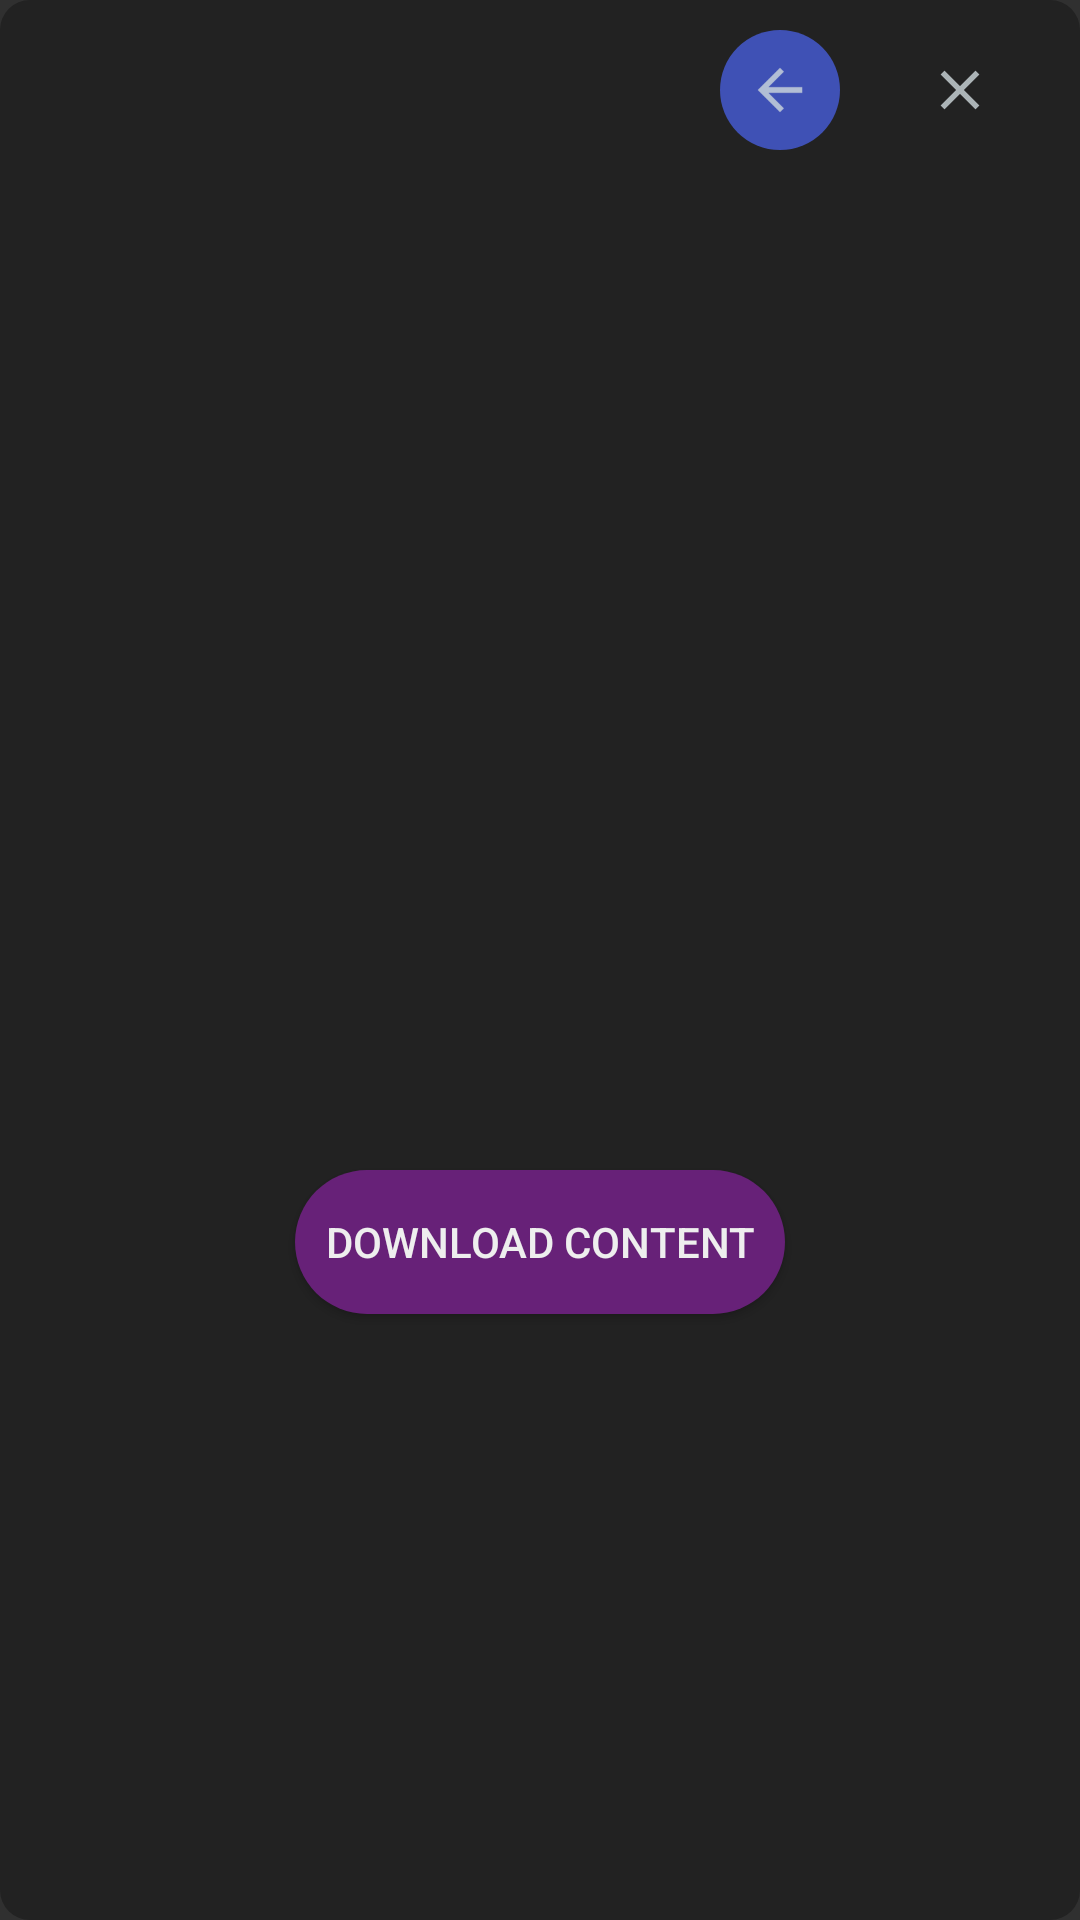

Write the Android layout XML for this screen, with the resource values it uses.
<!-- AndroidManifest.xml: application theme LightTheme -->
<!-- res/layout/content_popup.xml -->
<?xml version="1.0" encoding="utf-8"?>
<LinearLayout xmlns:android="http://schemas.android.com/apk/res/android"
    xmlns:app="http://schemas.android.com/apk/res-auto"
    android:layout_width="350dp"
    android:layout_height="475dp"
    android:layout_gravity="center"
    android:background="@drawable/rounded_popup"
    android:orientation="vertical"
    android:padding="10dp">

    <LinearLayout
        android:layout_width="match_parent"
        android:layout_height="wrap_content"
        android:layout_gravity="center_horizontal"
        android:gravity="end"
        android:orientation="horizontal">

        <ImageButton
            android:id="@+id/ContentBackButton"
            android:layout_width="40dp"
            android:layout_height="40dp"
            android:layout_marginStart="10dp"
            android:layout_marginEnd="10dp"
            android:background="@drawable/blue_rounded_button"
            android:contentDescription="@string/BackButtonContentDescription"
            android:scaleType="fitXY"
            app:srcCompat="@drawable/ic_back" />

        <ImageButton
            android:id="@+id/ContentCloseButton"
            android:layout_width="40dp"
            android:layout_height="40dp"
            android:layout_marginStart="10dp"
            android:layout_marginEnd="10dp"
            android:background="@drawable/red_rounded_button"
            android:contentDescription="@string/CloseButtonContentDescription"
            android:scaleType="fitXY"
            app:srcCompat="@drawable/ic_close" />
    </LinearLayout>

    <ListView
        android:id="@+id/ContentListView"
        android:layout_width="match_parent"
        android:layout_height="300dp"
        android:layout_marginTop="20dp"
        android:layout_marginStart="10dp"
        android:layout_marginEnd="10dp"
        android:layout_marginBottom="10dp"
        android:padding="5dp">
    </ListView>

    <Button
        android:id="@+id/ContentDownloadButton"
        android:layout_width="wrap_content"
        android:layout_height="wrap_content"
        android:layout_margin="10dp"
        android:background="@drawable/rounded_button_one"
        android:padding="10dp"
        android:layout_gravity="center"
        android:text="Download Content"
        android:textColor="@color/colorLightText" />

</LinearLayout>
<!-- resources referenced by this layout -->
<resources>
  <color name="colorLightText">#eeeeee</color>
  <!-- drawable blue_rounded_button (drawable) -->
  <?xml version="1.0" encoding="utf-8"?>
  <shape xmlns:android="http://schemas.android.com/apk/res/android"
  android:shape = "rectangle">
  <solid android:color="@color/colorBlue" />
  <corners android:bottomRightRadius="40dp"
      android:bottomLeftRadius="40dp"
      android:topRightRadius="40dp"
      android:topLeftRadius="40dp"/>
  </shape>
  <!-- drawable ic_back (drawable-anydpi) -->
  <vector xmlns:android="http://schemas.android.com/apk/res/android"
      android:width="24dp"
      android:height="24dp"
      android:viewportWidth="43.2"
      android:viewportHeight="43.2"
      android:tint="?attr/colorPrimary"
      android:alpha="0.8">
    <group android:translateX="9.6"
        android:translateY="9.6">
        <path
            android:fillColor="#FF000000"
            android:pathData="M20,11H7.83l5.59,-5.59L12,4l-8,8 8,8 1.41,-1.41L7.83,13H20v-2z"/>
    </group>
  </vector>
  <!-- drawable ic_close (drawable-anydpi) -->
  <vector xmlns:android="http://schemas.android.com/apk/res/android"
      android:width="24dp"
      android:height="24dp"
      android:viewportWidth="43.2"
      android:viewportHeight="43.2"
      android:tint="?attr/colorPrimary"
      android:alpha="0.8">
    <group android:translateX="9.6"
        android:translateY="9.6">
        <path
            android:fillColor="#FF000000"
            android:pathData="M19,6.41L17.59,5 12,10.59 6.41,5 5,6.41 10.59,12 5,17.59 6.41,19 12,13.41 17.59,19 19,17.59 13.41,12z"/>
    </group>
  </vector>
  <!-- drawable rounded_button_one (drawable) -->
  <?xml version="1.0" encoding="utf-8"?>
  <shape xmlns:android="http://schemas.android.com/apk/res/android"
  android:shape = "rectangle">
  <solid android:color="?attr/colorControlNormal" />
  <corners android:bottomRightRadius="40dp"
      android:bottomLeftRadius="40dp"
      android:topRightRadius="40dp"
      android:topLeftRadius="40dp"/>
  </shape>
  <!-- drawable rounded_popup (drawable) -->
  <?xml version="1.0" encoding="utf-8"?>
  <shape xmlns:android="http://schemas.android.com/apk/res/android"
  android:shape = "rectangle">
  <solid android:color="@color/colorDarkBackground" />
  <corners android:bottomRightRadius="10dp"
      android:bottomLeftRadius="10dp"
      android:topRightRadius="10dp"
      android:topLeftRadius="10dp"/>
  </shape>
  <string name="BackButtonContentDescription">Back</string>
  <string name="CloseButtonContentDescription">Close</string>
  <color name="colorBlue">#3F51B5</color>
  <color name="colorDarkBackground">#222222</color>
  <color name="lightPrimary">#CFD8DC</color>
  <color name="lightPrimaryVarient">#B0BEC5</color>
  <color name="darkPrimary">#263238</color>
  <color name="lightDefaultText">#000000</color>
  <color name="lightTitleText">#37474F</color>
  <color name="lightHintText">#607D8B</color>
  <color name="lightFancyFive">#E53935</color>
  
      Theme Dark
  <color name="lightFancyFour">#1E88E5</color>
  <color name="lightFancyThree">#008033</color>
  <color name="lightFancyTwo">#D4AA00</color>
  <color name="lightFancyOne">#672178</color>
</resources>
